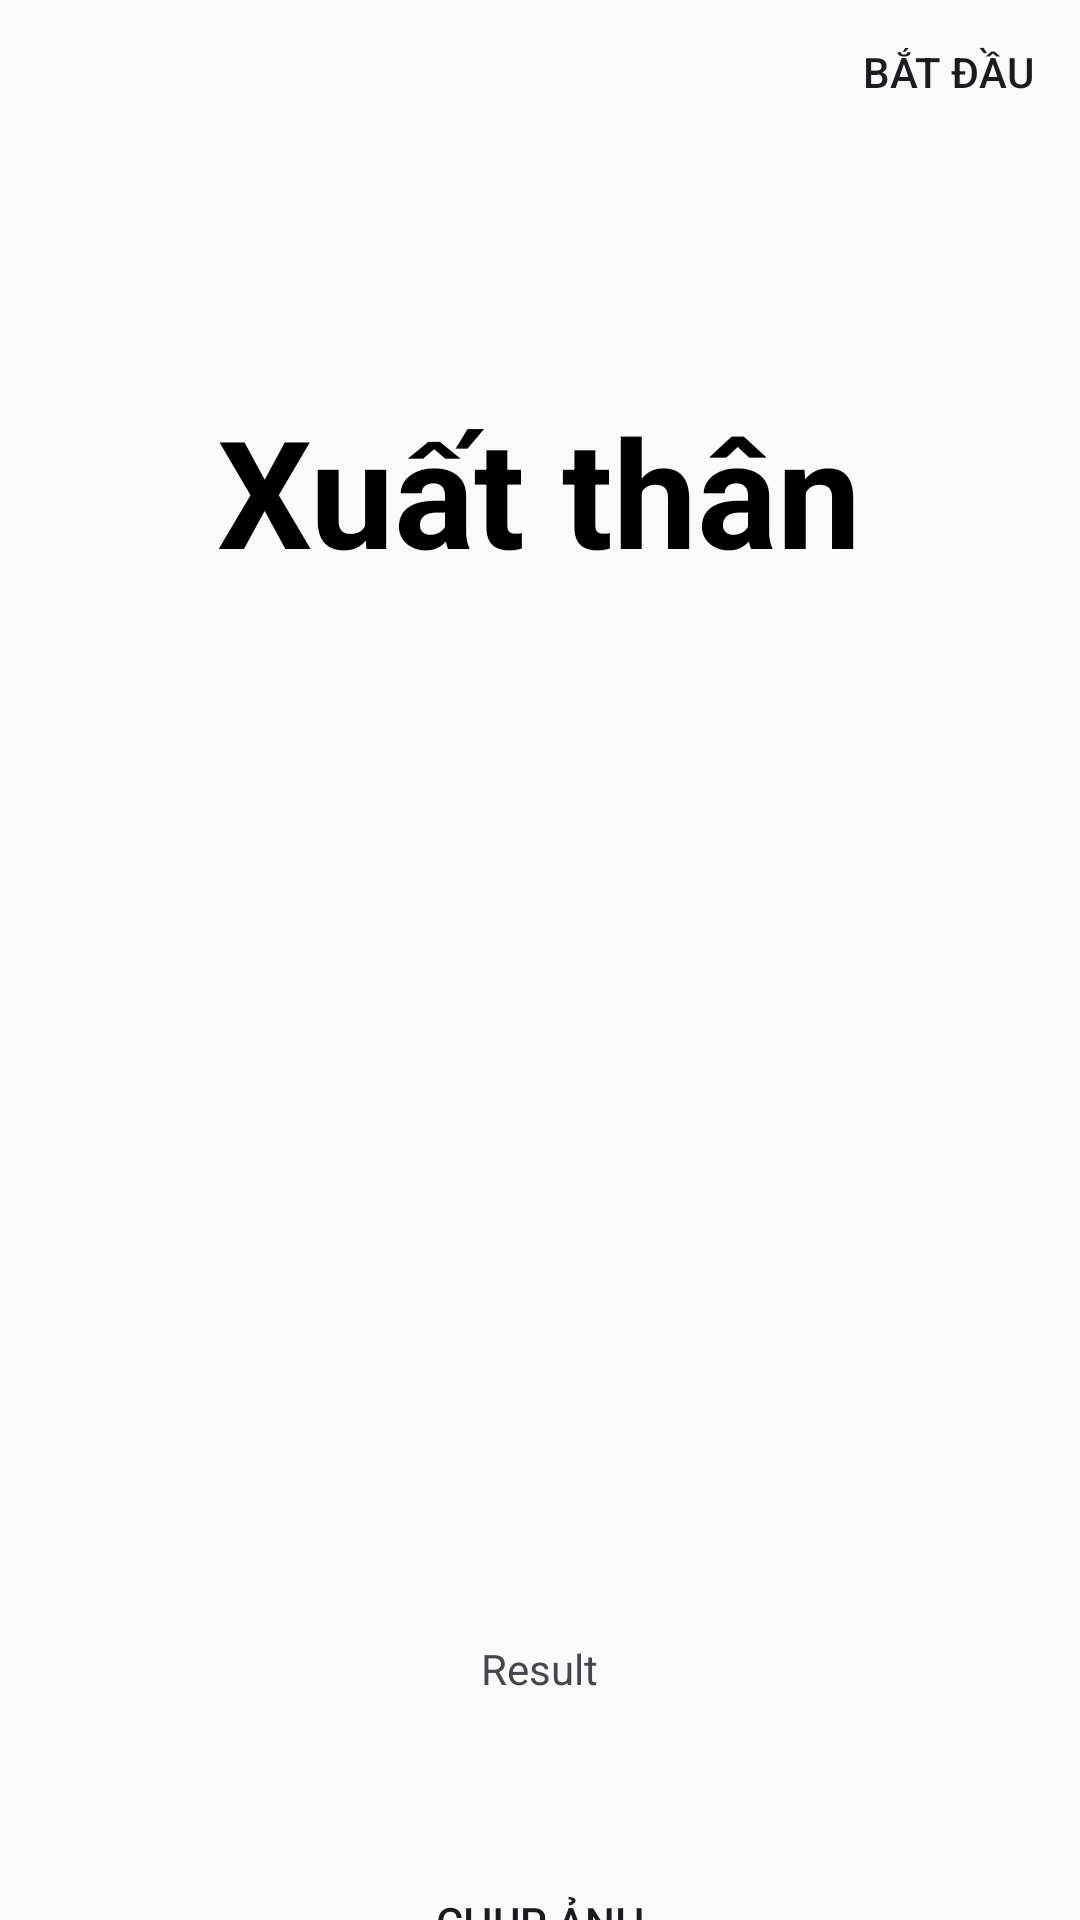

This screen was rendered from an Android layout file. Write that file and the resources it references.
<!-- AndroidManifest.xml: application theme Theme.RealLifeProject -->
<!-- res/layout/activity_scene_determination.xml -->
<?xml version="1.0" encoding="utf-8"?>
<LinearLayout xmlns:android="http://schemas.android.com/apk/res/android"
    xmlns:app="http://schemas.android.com/apk/res-auto"
    xmlns:tools="http://schemas.android.com/tools"
    android:id="@+id/main"
    android:layout_width="match_parent"
    android:layout_height="match_parent"
    android:layout_margin="10dp"
    android:orientation="vertical"
    tools:context=".SceneDeterminationActivity">


    <Button
        android:id="@+id/nextBtn"
        android:layout_width="wrap_content"
        android:layout_height="wrap_content"
        android:layout_gravity="end"
        android:background="@drawable/btn_rounded_corner"
        android:text="Bắt đầu" />

    <ProgressBar
        android:id="@+id/loadProgress"
        android:layout_width="32dp"
        android:layout_height="32dp"
        android:layout_gravity="end"
        android:indeterminateTint="@color/black" />


    <TextView
        android:layout_width="wrap_content"
        android:layout_height="wrap_content"
        android:layout_gravity="center"
        android:layout_marginTop="50dp"
        android:text="Xuất thân"
        android:textSize="50sp"
        android:textStyle="bold"
        android:textColor="@color/black"/>

    <ImageView
        android:id="@+id/imagePic"
        android:layout_width="300dp"
        android:layout_height="300dp"
        android:layout_gravity="center"
        android:layout_marginTop="50dp" />

    <TextView
        android:id="@+id/resultTxt"
        android:layout_width="wrap_content"
        android:layout_height="wrap_content"
        android:layout_gravity="center"
        android:text="Result" />

    <Button
        android:id="@+id/takePicBtn"
        android:layout_width="200dp"
        android:layout_height="50dp"
        android:layout_gravity="center"
        android:layout_marginTop="50dp"
        android:background="@drawable/btn_rounded_corner"
        android:text="Chụp ảnh" />

    <Button
        android:id="@+id/gallaryBtn"
        android:layout_width="200dp"
        android:layout_height="50dp"
        android:layout_gravity="center"
        android:layout_marginTop="10dp"
        android:background="@drawable/btn_rounded_corner"
        android:text="Thư viện" />


</LinearLayout>
<!-- resources referenced by this layout -->
<resources>
  <color name="black">#FF000000</color>
  <style name="Theme.RealLifeProject" parent="Base.Theme.RealLifeProject" />
  <style name="Base.Theme.RealLifeProject" parent="Theme.Material3.DayNight.NoActionBar">
          <item name="colorPrimary">@color/my_primary</item>
          <item name="colorPrimaryVariant">@color/my_primary</item>
          <item name="colorOnPrimary">@color/white</item>
  
          <item name="colorSecondary">@color/my_secondary</item>
          <item name="colorSecondaryVariant">@color/my_secondary</item>
          <item name="colorOnSecondary">@color/black</item>
  
          <item name="android:statusBarColor">?attr/colorPrimaryVariant</item>
  
          <item name="android:windowBackground">@color/off_white</item>
          
          <item name="android:itemBackground">@color/white</item>
  
      </style>
  <color name="my_primary">#8F8F8F</color>
  <color name="white">#FFFFFFFF</color>
  <color name="my_secondary">#CDCDCD</color>
  <color name="off_white">#FAFAFA</color>
</resources>
